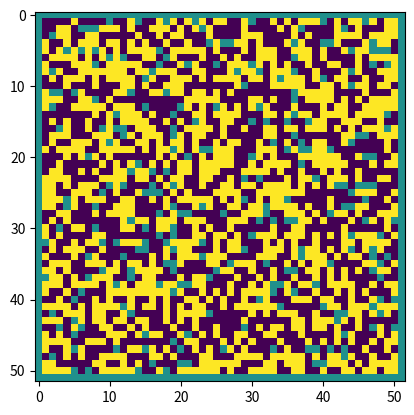

Source code (Python):
import numpy as np
from matplotlib import pyplot as plt

class SegregationModel:
	def __init__(self, similarity=3, red_blue_ratio=0.5, empty=0.1, side=50):
		self.similarity = similarity/8
		self.red_blue_ratio = red_blue_ratio
		self.empty = empty
		self.side = side
		self.map = np.zeros((self.side+2, self.side+2))
		self.randomly_populate()

	def randomly_populate(self):
		total = self.side*self.side
		number_of_empties = int(total*self.empty)
		number_of_blues = int(self.red_blue_ratio*(total - number_of_empties))
		number_of_reds = (total - number_of_empties) - number_of_blues
		relevant_indices = np.random.choice(np.arange(total), size=number_of_blues+number_of_reds, replace=False)
		reds = [(i%self.side, i//self.side) for i in relevant_indices[:number_of_reds]]
		blues = [(i%self.side, i//self.side) for i in relevant_indices[number_of_reds:]]
		for (i,j) in reds:
			self.map[i+1, j+1] = 1
		for (i,j) in blues:
			self.map[i+1, j+1] = -1
		plt.imshow(self.map)
		plt.show()

	def get_similar_units(self, i, j, val):
		pass


	def run_single_simulation(self):
		for i,row in enumerate(self.map):
			for j,col in enumerate(row):
				n = self.get_similar_units(i, j, col)


if __name__ == '__main__':
	sm = SegregationModel()
	sm.run_single_simulation()